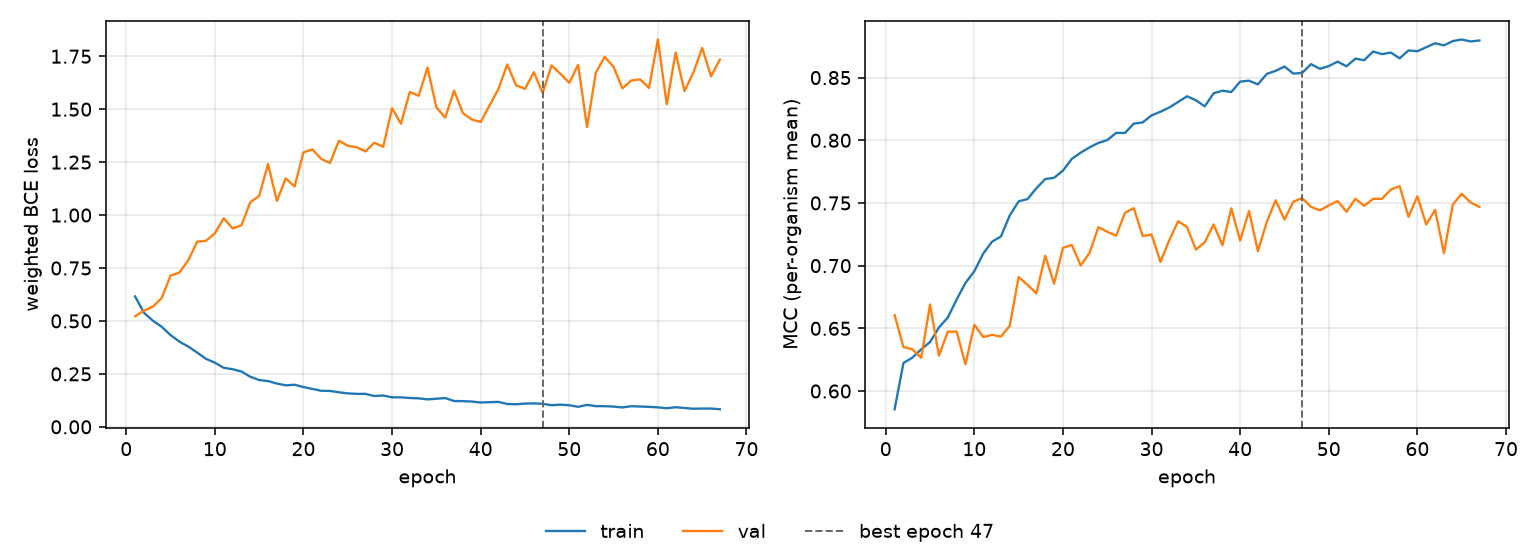

The table this chart was drawn from, first rows:
epoch, tr_loss, vl_loss, tr_mcc, vl_mcc, is_best
1, 0.6158, 0.5222, 0.5855, 0.6606, False
2, 0.5385, 0.5483, 0.6224, 0.635, False
3, 0.5015, 0.5674, 0.6266, 0.6333, False
4, 0.4723, 0.608, 0.6332, 0.6265, False
5, 0.4335, 0.714, 0.6391, 0.669, False
6, 0.4022, 0.7286, 0.6506, 0.6281, False
7, 0.3788, 0.7863, 0.6586, 0.6473, False
8, 0.3508, 0.8741, 0.673, 0.6474, False
9, 0.3211, 0.8784, 0.6862, 0.6214, False
10, 0.303, 0.9138, 0.6956, 0.6529, False
11, 0.2787, 0.9849, 0.7096, 0.6431, False
12, 0.2719, 0.937, 0.7192, 0.6448, False
13, 0.2611, 0.9519, 0.7233, 0.6434, False
14, 0.2364, 1.061, 0.7401, 0.6521, False
15, 0.221, 1.09, 0.7513, 0.6908, False
16, 0.216, 1.241, 0.7531, 0.6847, False
17, 0.2045, 1.067, 0.7617, 0.6779, False
18, 0.1959, 1.173, 0.7691, 0.7079, False
19, 0.1986, 1.135, 0.7701, 0.6856, False
20, 0.1878, 1.296, 0.7758, 0.7142, False
21, 0.1791, 1.31, 0.7852, 0.7165, False
22, 0.17, 1.265, 0.7901, 0.7001, False
23, 0.1695, 1.245, 0.7943, 0.7102, False
24, 0.1632, 1.351, 0.7979, 0.7307, False
25, 0.1578, 1.327, 0.8001, 0.727, False
26, 0.1557, 1.32, 0.8059, 0.7238, False
27, 0.1556, 1.301, 0.8058, 0.7422, False
28, 0.1453, 1.342, 0.8133, 0.7459, False
29, 0.1479, 1.322, 0.8143, 0.7235, False
30, 0.1391, 1.504, 0.8198, 0.7249, False
31, 0.1392, 1.431, 0.8228, 0.703, False
32, 0.136, 1.582, 0.8261, 0.7203, False
33, 0.1346, 1.563, 0.8306, 0.7354, False
34, 0.1295, 1.696, 0.8351, 0.7308, False
35, 0.1327, 1.508, 0.832, 0.7128, False
36, 0.1358, 1.46, 0.827, 0.7186, False
37, 0.1218, 1.588, 0.8374, 0.7329, False
38, 0.1212, 1.481, 0.8395, 0.7163, False
39, 0.1192, 1.451, 0.8385, 0.7457, False
40, 0.115, 1.44, 0.8468, 0.72, False
41, 0.1163, 1.518, 0.8475, 0.7436, False
42, 0.1178, 1.595, 0.8446, 0.7115, False
43, 0.1079, 1.711, 0.853, 0.7348, False
44, 0.1065, 1.613, 0.8554, 0.7521, False
45, 0.1097, 1.596, 0.8588, 0.7367, False
46, 0.1108, 1.675, 0.8532, 0.751, False
47, 0.1087, 1.576, 0.8538, 0.7539, True
48, 0.102, 1.707, 0.8607, 0.7469, False
49, 0.1047, 1.667, 0.857, 0.7441, False
50, 0.1019, 1.625, 0.8592, 0.7481, False
51, 0.09442, 1.71, 0.8627, 0.7515, False
52, 0.1037, 1.416, 0.859, 0.743, False
53, 0.09763, 1.672, 0.8651, 0.7533, False
54, 0.09744, 1.748, 0.8639, 0.7477, False
55, 0.09556, 1.699, 0.8708, 0.7533, False
56, 0.09158, 1.598, 0.8687, 0.7533, False
57, 0.0973, 1.635, 0.87, 0.7607, False
58, 0.09591, 1.641, 0.8654, 0.7634, False
59, 0.09426, 1.6, 0.8717, 0.739, False
60, 0.09186, 1.829, 0.871, 0.7553, False
... 7 more rows
